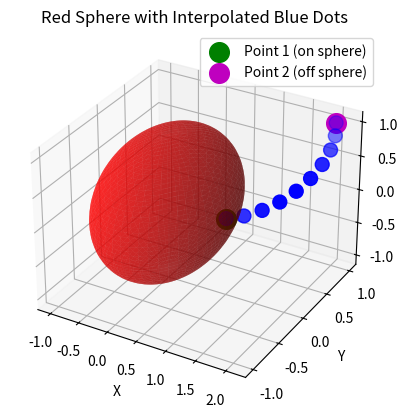

The matplotlib source for this figure:
import numpy as np
import matplotlib.pyplot as plt
from mpl_toolkits.mplot3d import Axes3D
import math

# Create figure
fig = plt.figure()
ax = fig.add_subplot(111, projection='3d')

# Create data for a red sphere with radius 1 centered at the origin
u = np.linspace(0, 2 * np.pi, 100)
v = np.linspace(0, np.pi, 100)

x = np.outer(np.cos(u), np.sin(v))
y = np.outer(np.sin(u), np.sin(v))
z = np.outer(np.ones(np.size(u)), np.cos(v))

# Plot the sphere in red
ax.plot_surface(x, y, z, color='r', alpha=0.6)

# Function to compute spherical linear interpolation (Slerp)
def slerp(p, q, t):
    # Normalize the vectors
    p_norm = p / np.linalg.norm(p)
    q_norm = q / np.linalg.norm(q)

    # Compute the dot product and angle
    dot = np.dot(p_norm, q_norm)
    dot = np.clip(dot, -1.0, 1.0)  # Clip to avoid numerical errors
    
    theta = np.arccos(dot)
    
    # If theta is zero, the points are identical, return one of them
    if np.isclose(theta, 0.0):
        return p
    
    # Perform the interpolation
    sin_theta = np.sin(theta)
    a = np.sin((1 - t) * theta) / sin_theta
    b = np.sin(t * theta) / sin_theta
    
    # Perform interpolation
    interp_point = a * p_norm + b * q_norm
    
    # Scale the result to the magnitude of the original q (off-surface point)
    q_mag = np.linalg.norm(q)  # Get the magnitude of q (the off-surface point)
    return interp_point  # Scale the interpolated result

# Input coordinates for two points (x, y, z)
# First point on the surface of the sphere (unit vector)
x1, y1, z1 = 1, 0, 0  # Example point 1 (on the surface, unit vector)

# Second point off the surface of the sphere (non-unit vector)
x2, y2, z2 = 2, 1, 1  # Example point 2 (not a unit vector)

# Create the points as numpy arrays
p = np.array([x1, y1, z1])  # First point (on the sphere)
q = np.array([x2, y2, z2])  # Second point (off the sphere)

# Number of points to interpolate
num_points = 10
liftrate = 1.2
q_mag = np.linalg.norm(q)
# Generate interpolated points
interpolated_points = []
for t in np.linspace(0, 1, num_points):
    point = slerp(p, q, t)  # Interpolate between p and q
    liftrate = math.sin(t*math.pi/2) * ( q_mag-1) + 1
    point = point * liftrate
    interpolated_points.append(point)
for points in interpolated_points:
    print(points)
# Convert list of points to array for easy plotting
interpolated_points = np.array(interpolated_points)

# Plot the blue dots at the interpolated points
ax.scatter(interpolated_points[:, 0], interpolated_points[:, 1], interpolated_points[:, 2], color='b', s=100)

# Plot the original points (for visualization)
ax.scatter(x1, y1, z1, color='g', s=200, label='Point 1 (on sphere)')
ax.scatter(x2, y2, z2, color='m', s=200, label='Point 2 (off sphere)')

# Set labels for axes
ax.set_xlabel('X')
ax.set_ylabel('Y')
ax.set_zlabel('Z')
ax.set_title('Red Sphere with Interpolated Blue Dots')

# Show the plot
ax.legend()
plt.show()
